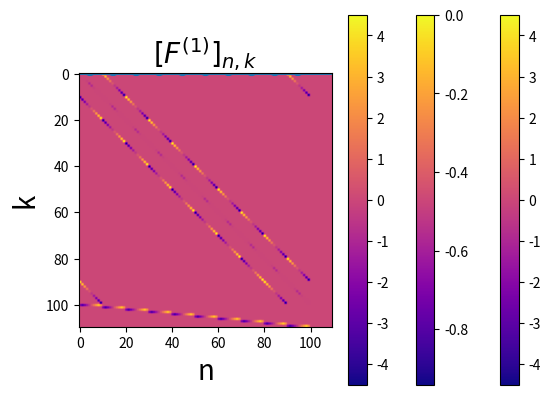
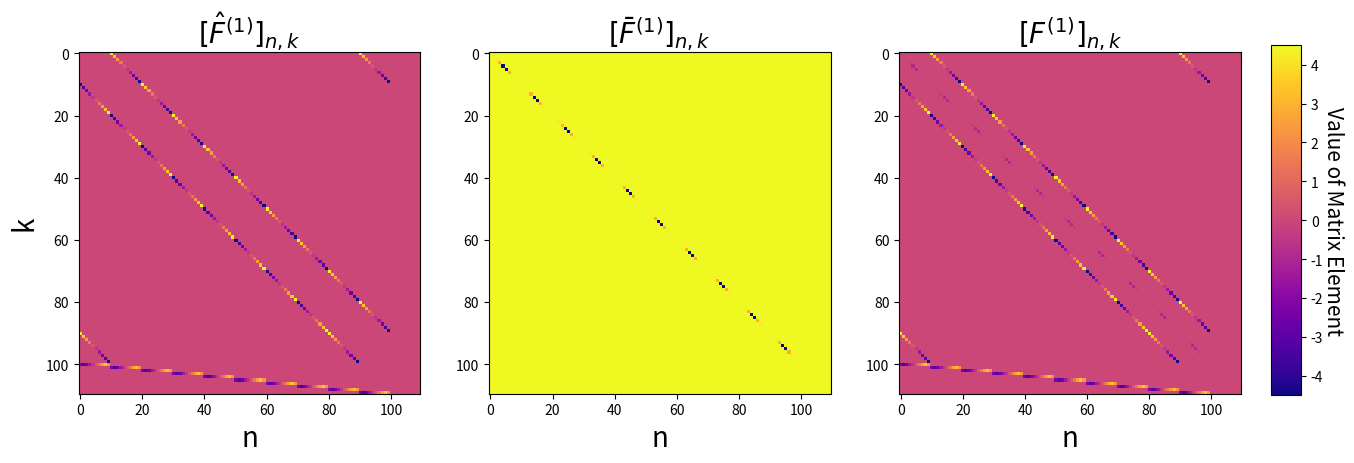

Recreate these plots in Python, in order.
"""
F0 inhomogenity and F1 collisional term implemented hre

"""

import numpy as np
import matplotlib.pyplot as plt
from math import ceil

FontSize = 20
# define paramters 
Nv = 10 # number of velocity points
Nx = 10 # number of space points

dv = 1 # velocity step
dx = 1 # space step


v_max = (Nv-1) * dv /2 
vj_vals = np.linspace(-v_max, v_max, Nv)
b = 1 # m/(2 kB T)

vmax = (Nv-1) * dv /2 # maximum velocity (not independent)


N_particles =  10 # number of particles
q =  1 # charge
eps_0 = 1 # permittivity
c = dv * q / eps_0 

def ddslash(a, b): # a/b with integer division
    return a - b * (ceil(a/b) - 1) 


def kron_delta(a, b): #§ Kronecker delta
    a = int(a)
    b = int(b)
    if a == b:
        return 1
    else:
        return 0
    
    
def U_n_converter(f_arr, E_arr): # converts the f_ij and E_i arrays to a single array of U_n values
    un = np.zeros(Nx*(Nv+1))
    for n in range(0, Nx*(Nv+ 1)):
        n_phys = n + 1
        if n_phys <= Nx * Nv:
            un[n] = f_arr[ceil(n_phys/Nv) - 1, ddslash(n_phys, Nv) - 1]
        else:
            un[n] = E_arr[n_phys - Nx*Nv -1]
    return un


def create_F1_matrix():
    F1 = np.zeros(((Nv+1)*Nx, (Nv+1)*Nx))

    for n in range(0, (Nv+1)*Nx):
        n_phys = n + 1
        pre_fact = (vmax - (ddslash(n_phys, Nv) - 1) * dv) / dx

        if n_phys <= Nv:
            for k1 in range(0, (Nv+1)*Nx):
                k1_phys = k1 + 1
                F1[n, k1] = pre_fact * (kron_delta(k1_phys, n_phys + Nv) +kron_delta(k1_phys, n_phys + Nv * (Nx-1)))

        elif n_phys > Nv and n_phys <= Nv*(Nx-1):
            for k2 in range(0, (Nv+1)*Nx):
                k2_phys = k2 + 1
                F1[n, k2] = pre_fact * (kron_delta(k2_phys, n_phys + Nv) - kron_delta(k2_phys, n_phys - Nv))

        elif n_phys > Nv*(Nx-1) and n_phys <= Nv*Nx:
            for k3 in range(0, (Nv+1)*Nx):
                k3_phys = k3 + 1
                F1[n, k3] = pre_fact * (kron_delta(k3_phys, n_phys - Nv * (Nx -1)) + kron_delta(k3_phys, n_phys - Nv))

        else:
            for k in range(0, (Nv+1)*Nx):
                k_phys = k + 1
                S = 0 
                for j in range(1, Nv+1): # here j is a physical index
            
                    # S += kron_delta(k_phys, (ddslash(n_phys, Nv) - 1) * Nv + j) * (-vmax + (j - 1) * dv)
                    S += kron_delta(k_phys, (n_phys -Nx * Nv - 1)*Nv + j) * (-vmax + (j - 1) * dv)

                #boundary = (vmax/2)  * (kron_delta(k_phys, (ddslash(n_phys, Nv) - 1) * Nv + 1) - kron_delta(k_phys, ddslash(n_phys, Nv)))
                boundary = (vmax/2)  * (kron_delta(k_phys, (n_phys -Nx * Nv - 1)*Nv + 1) - kron_delta(k_phys, (n_phys -Nx * Nv - 1)*Nv + Nv))

                F1[n, k] = c * ( S + boundary)
    return F1
        
"""Plot F1_hat (non-collisional)"""    
F1_hat = create_F1_matrix()

plt.imshow(F1_hat, cmap="plasma")
plt.xlabel("n", fontsize = FontSize)
plt.ylabel("k", fontsize = FontSize)
plt.title(r"$[\hat{F}^{(1)}]_{n, k}$", fontsize = FontSize)
plt.colorbar()
plt.show()


def vj(j):
    vmax = (Nv-1) * dv /2 
    return -vmax + (j-1) * dv


def collision_time(j):
    tau0 = 1
    a = 1
    return tau0 + a * vj(j)**4


def create_F1_bar():
    N = (Nv+1)*Nx
    F1_bar = np.zeros(((Nv+1)*Nx, (Nv+1)*Nx))
    for n in range(0, Nx*Nv): # non-zero elemets only for 
        n_phys = n + 1
        for k in range(0, N):
            k_phys = k + 1
            F1_bar[n, k] = kron_delta(k_phys, n_phys) / collision_time(ddslash(n_phys, Nv))
            
    return -F1_bar

F1_bar = create_F1_bar()
plt.imshow(F1_bar, cmap="plasma")
plt.xlabel("n", fontsize = FontSize)
plt.ylabel("k", fontsize = FontSize)
plt.title(r"$[\bar{F}^{(1)}]_{n, k}$", fontsize = FontSize)
plt.colorbar()
plt.show()

F1 = F1_bar + F1_hat
plt.imshow(F1, cmap="plasma")
plt.xlabel("n", fontsize = FontSize)
plt.ylabel("k", fontsize = FontSize)
plt.title(r"$[F^{(1)}]_{n, k}$", fontsize = FontSize)
plt.colorbar()
plt.show()



def normalisation():
    # Calculate the sum term
    sum_term = np.sum(np.exp(-b * vj_vals**2))
    # Calculate M
    M = (N_particles / (dx * dx * (Nx - 1))) / (sum_term - np.exp(-b * v_max**2))
    return M


def create_F0():
    N = (Nv+1)*Nx
    F0 = np.zeros(N)
    M = normalisation()
    for n in range(0, Nx*Nv): # non-zero elemets only for n <=NxNv 
        n_phys = n + 1
        F0[n] = M * np.exp(-b * vj(ddslash(n_phys, Nv))**2)/collision_time(ddslash(n_phys, Nv))
    return F0

F0 = create_F0()
plt.plot(F0)
plt.show()


fig, axs = plt.subplots(1, 3, figsize=(15, 5))

# Plot F1_hat
im1 = axs[0].imshow(F1_hat, cmap="plasma")
axs[0].set_title(r"$[\hat{F}^{(1)}]_{n, k}$", fontsize=FontSize)
axs[0].set_xlabel("n", fontsize=FontSize)
axs[0].set_ylabel("k", fontsize=FontSize)

# Plot F1_bar
im2 = axs[1].imshow(F1_bar, cmap="plasma")
axs[1].set_title(r"$[\bar{F}^{(1)}]_{n, k}$", fontsize=FontSize)
axs[1].set_xlabel("n", fontsize=FontSize)


# Plot F1
im3 = axs[2].imshow(F1, cmap="plasma")
axs[2].set_title(r"$[F^{(1)}]_{n, k}$", fontsize=FontSize)
axs[2].set_xlabel("n", fontsize=FontSize)


# Add colorbar
cbar_ax = fig.add_axes([0.92, 0.15, 0.02, 0.7])
cbar = fig.colorbar(im3, cax=cbar_ax,)
cbar.set_label('Value of Matrix Element', rotation=270, labelpad=15, fontsize=FontSize-5)

plt.show()
